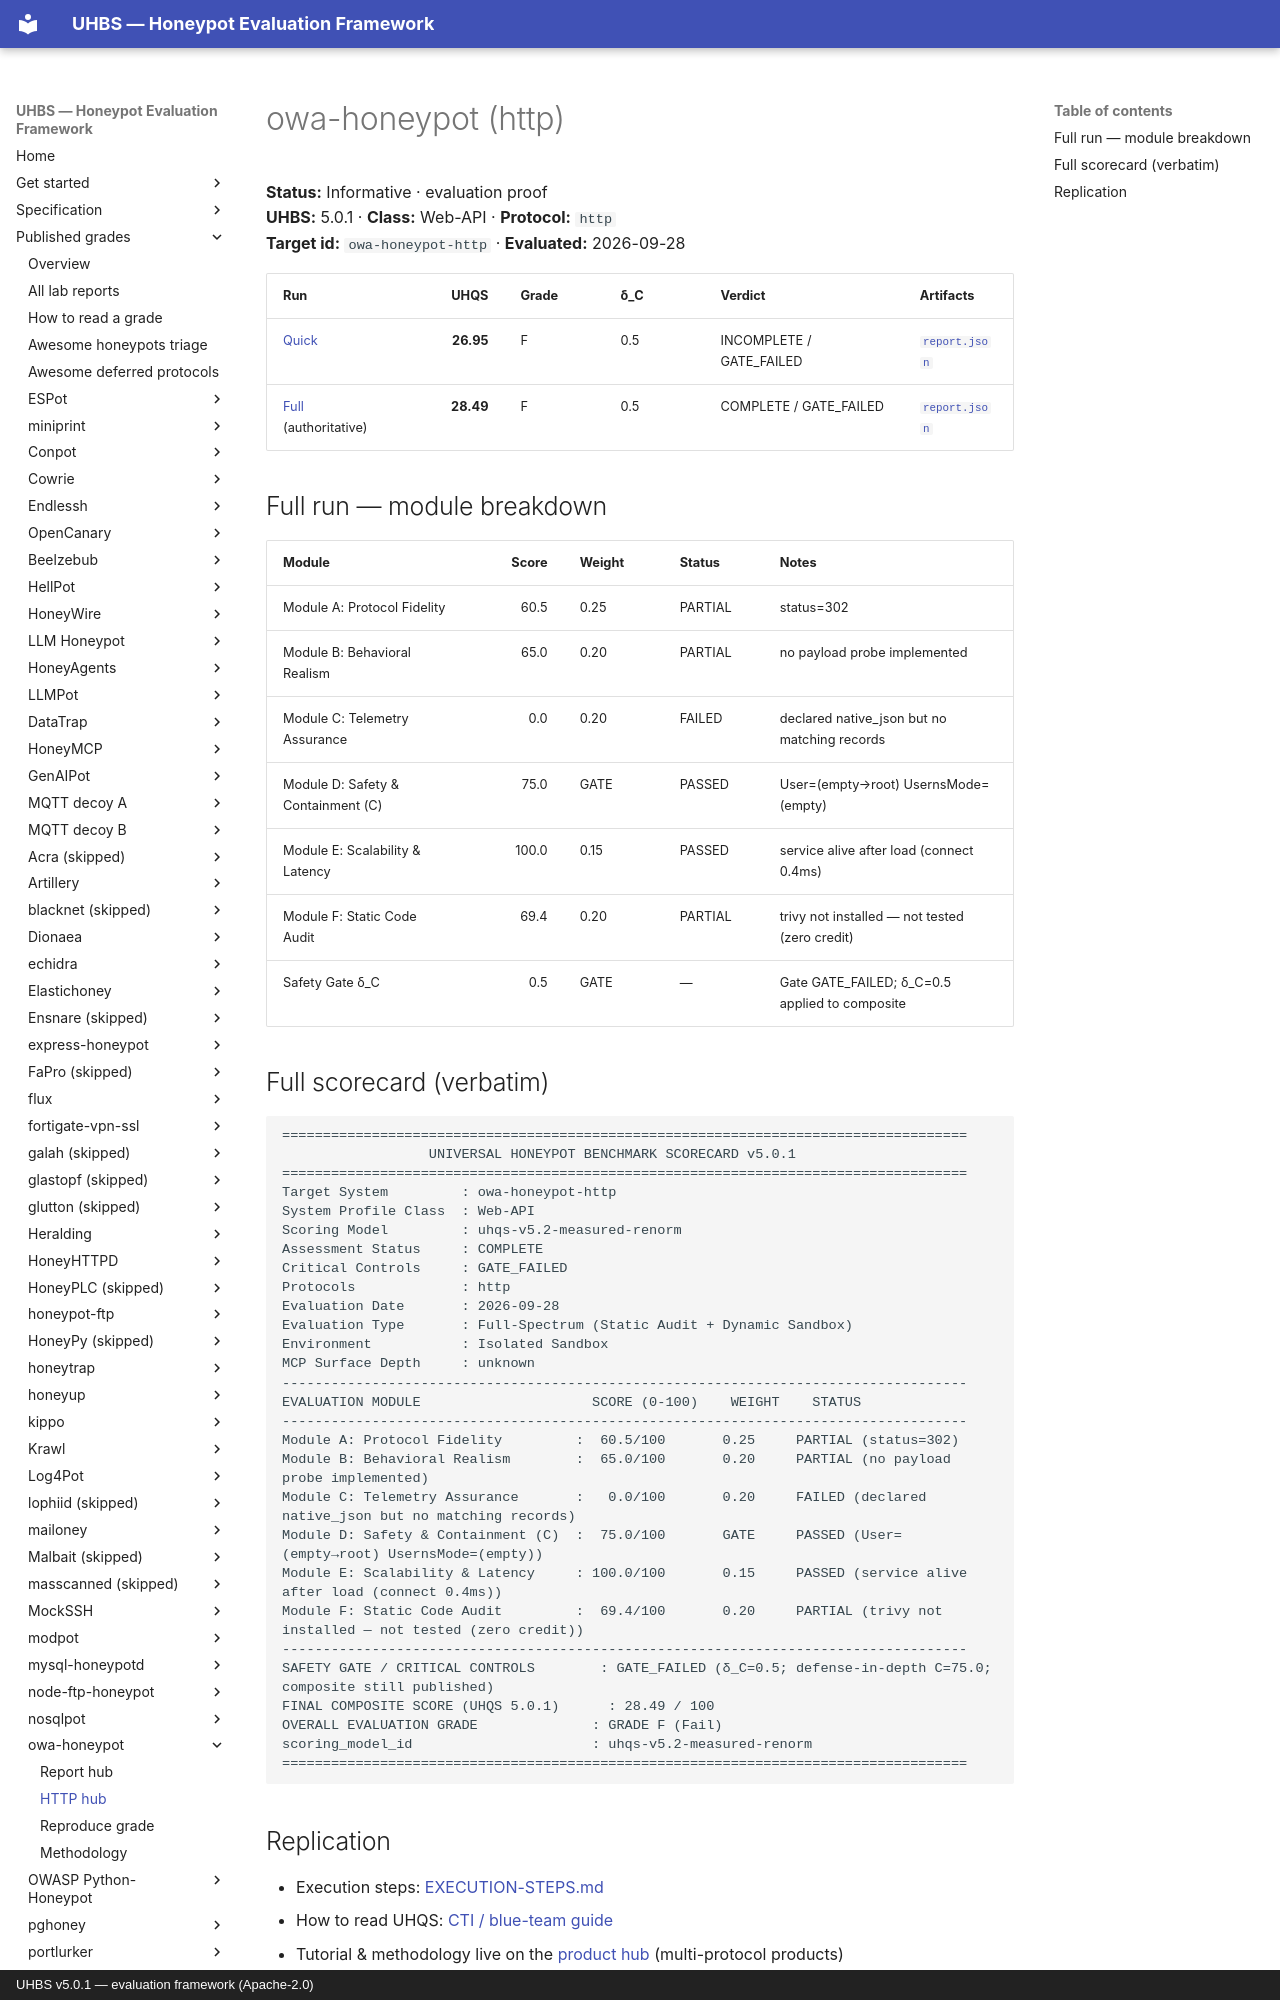

repository: uhbs/uhbs-standard · page: conformance/latest/results-5.0.1/owa-honeypot/http/index.html · generator: mkdocs · copyright: UHBS v5.0.1 — evaluation framework (Apache-2.0)

# owa-honeypot (http)

**Status:** Informative · evaluation proof  
**UHBS:** 5.0.1 · **Class:** Web-API · **Protocol:** `http`  
**Target id:** `owa-honeypot-http` · **Evaluated:** 2026-09-28

| Run | UHQS | Grade | δ_C | Verdict | Artifacts |
| --- | ---: | --- | --- | --- | --- |
| [Quick](quick/SCORECARD.txt) | **26.95** | F | 0.5 | INCOMPLETE / GATE_FAILED | [`report.json`](quick/report.json) |
| [Full](full/SCORECARD.txt) (authoritative) | **28.49** | F | 0.5 | COMPLETE / GATE_FAILED | [`report.json`](full/report.json) |

## Full run — module breakdown

| Module | Score | Weight | Status | Notes |
| --- | ---: | --- | --- | --- |
| Module A: Protocol Fidelity | 60.5 | 0.25 | PARTIAL | status=302 |
| Module B: Behavioral Realism | 65.0 | 0.20 | PARTIAL | no payload probe implemented |
| Module C: Telemetry Assurance | 0.0 | 0.20 | FAILED | declared native_json but no matching records |
| Module D: Safety & Containment (C) | 75.0 | GATE | PASSED | User=(empty→root) UsernsMode=(empty) |
| Module E: Scalability & Latency | 100.0 | 0.15 | PASSED | service alive after load (connect 0.4ms) |
| Module F: Static Code Audit | 69.4 | 0.20 | PARTIAL | trivy not installed — not tested (zero credit) |
| Safety Gate δ_C | 0.5 | GATE | — | Gate GATE_FAILED; δ_C=0.5 applied to composite |
